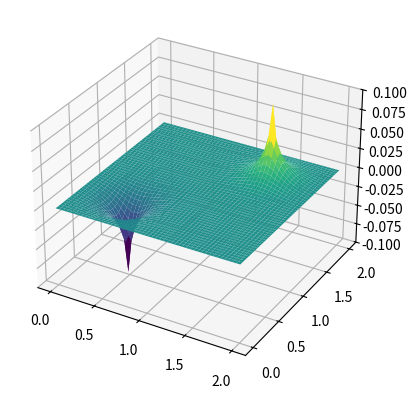

Here is the Python script that generated this plot:
import numpy as np
from matplotlib import pyplot as plt
from matplotlib import cm

#init param
nx = 50
ny = 50
nt = 100
xmin = 0
xmax = 2
ymin = 0
ymax = 2

dx = (xmax - xmin) / (nx - 1)
dy = (ymax - ymin) / (ny - 1)

# init cond
p = np.zeros((ny, nx))
pd = np.zeros((ny, nx))
b = np.zeros((ny, nx))
x = np.linspace(xmin, xmax, nx)
y = np.linspace(ymin, ymax, ny)

# source
b[int(ny / 4), int(nx / 4)] = 100
b[int(3 * ny / 4), int(3 * nx / 4)] = -100

# main loop
for i in range(nt):

    pd = p.copy()

    p[1:-1, 1:-1] = (((pd[1:-1, 2:] + pd[1:-1, :-2]) * dy**2 +
            (pd[2:, 1:-1] + pd[:-2, 1:-1]) * dx**2 -
            b[1:-1, 1:-1] * dx**2 * dy**2) /
           (2 * (dx**2 + dy**2)))

    p[0, :] = 0
    p[ny - 1, :] = 0
    p[:, 0] = 0
    p[:, nx - 1] = 0


fig, ax = plt.subplots(subplot_kw={"projection": "3d"})

#fig = plt.figure()
#ax = fig.gca(projection='3d')

X, Y = np.meshgrid(x, y)

surf = ax.plot_surface(X, Y, p[:], cmap=cm.viridis)

plt.show()






